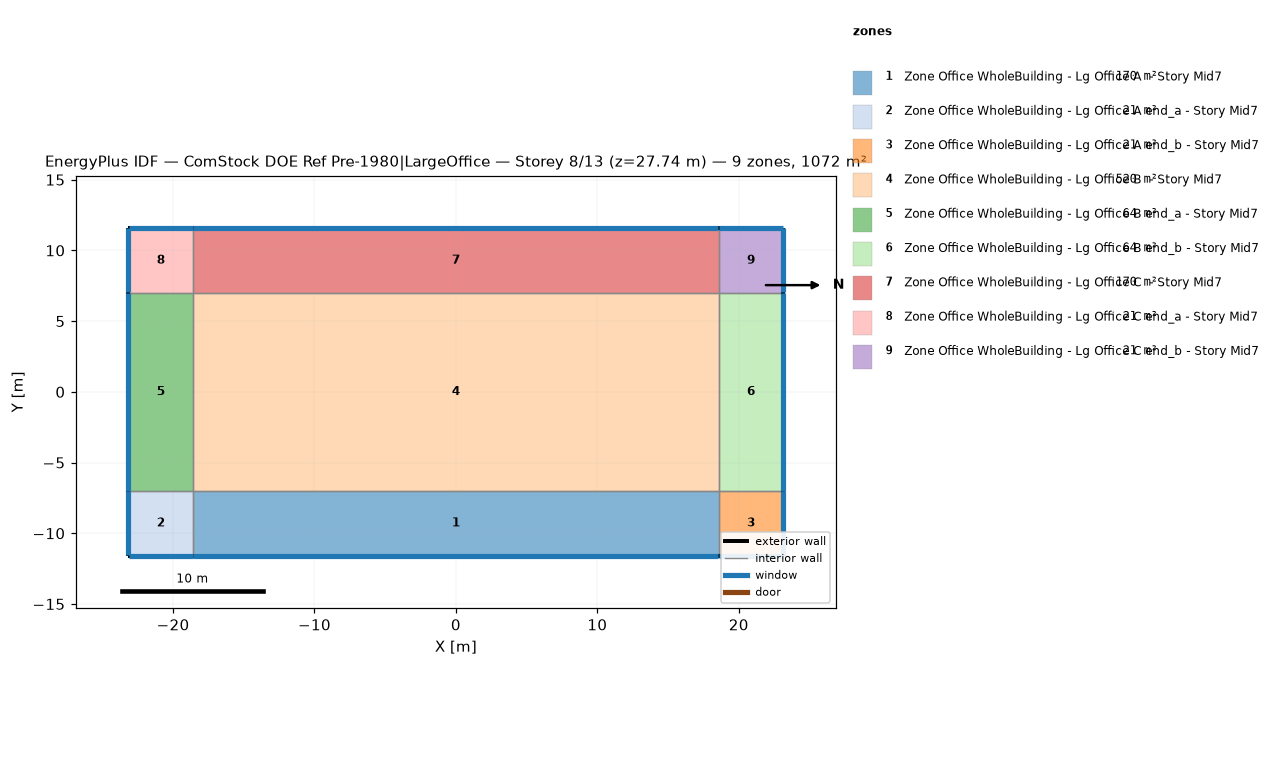
=== STOREY PLAN SPEC (per zone: floor XY polygon, exterior-wall plan segments, windows/doors) ===
zone 1: Zone Office WholeBuilding - Lg Office A  - Story Mid7  (169.9 m²)
  floor: (-18.58, -11.58) (-18.58, -7.00) (18.58, -7.00) (18.58, -11.58)
  exterior wall: (18.58, -11.58) – (-18.58, -11.58)  [37.2 m]
    window: (-18.55, -11.58) – (18.55, -11.58)  [55.9 m²]
  interior walls: 3
zone 2: Zone Office WholeBuilding - Lg Office A end_a - Story Mid7  (20.9 m²)
  floor: (-23.15, -11.58) (-23.15, -7.00) (-18.58, -7.00) (-18.58, -11.58)
  exterior wall: (-23.15, -11.58) – (-23.15, -7.00)  [4.6 m]
    window: (-23.15, -7.03) – (-23.15, -11.55)  [6.9 m²]
  exterior wall: (-18.58, -11.58) – (-23.15, -11.58)  [4.6 m]
    window: (-23.13, -11.58) – (-18.60, -11.58)  [6.9 m²]
  interior walls: 2
zone 3: Zone Office WholeBuilding - Lg Office A end_b - Story Mid7  (20.9 m²)
  floor: (18.58, -11.58) (18.58, -7.00) (23.15, -7.00) (23.15, -11.58)
  exterior wall: (23.15, -7.00) – (23.15, -11.58)  [4.6 m]
    window: (23.15, -11.55) – (23.15, -7.03)  [6.9 m²]
  exterior wall: (23.15, -11.58) – (18.58, -11.58)  [4.6 m]
    window: (18.60, -11.58) – (23.13, -11.58)  [6.9 m²]
  interior walls: 2
zone 4: Zone Office WholeBuilding - Lg Office B  - Story Mid7  (520.5 m²)
  floor: (-18.58, -7.00) (-18.58, 7.00) (18.58, 7.00) (18.58, -7.00)
  interior walls: 4
zone 5: Zone Office WholeBuilding - Lg Office B end_a - Story Mid7  (64.0 m²)
  floor: (-23.15, -7.00) (-23.15, 7.00) (-18.58, 7.00) (-18.58, -7.00)
  exterior wall: (-23.15, -7.00) – (-23.15, 7.00)  [14.0 m]
    window: (-23.15, 6.98) – (-23.15, -6.98)  [21.1 m²]
  interior walls: 3
zone 6: Zone Office WholeBuilding - Lg Office B end_b - Story Mid7  (64.0 m²)
  floor: (18.58, -7.00) (18.58, 7.00) (23.15, 7.00) (23.15, -7.00)
  exterior wall: (23.15, 7.00) – (23.15, -7.00)  [14.0 m]
    window: (23.15, -6.98) – (23.15, 6.98)  [21.1 m²]
  interior walls: 3
zone 7: Zone Office WholeBuilding - Lg Office C  - Story Mid7  (169.9 m²)
  floor: (-18.58, 7.00) (-18.58, 11.58) (18.58, 11.58) (18.58, 7.00)
  exterior wall: (-18.58, 11.58) – (18.58, 11.58)  [37.2 m]
    window: (18.55, 11.58) – (-18.55, 11.58)  [55.9 m²]
  interior walls: 3
zone 8: Zone Office WholeBuilding - Lg Office C end_a - Story Mid7  (20.9 m²)
  floor: (-23.15, 7.00) (-23.15, 11.58) (-18.58, 11.58) (-18.58, 7.00)
  exterior wall: (-23.15, 7.00) – (-23.15, 11.58)  [4.6 m]
    window: (-23.15, 11.55) – (-23.15, 7.03)  [6.9 m²]
  exterior wall: (-23.15, 11.58) – (-18.58, 11.58)  [4.6 m]
    window: (-18.60, 11.58) – (-23.13, 11.58)  [6.9 m²]
  interior walls: 2
zone 9: Zone Office WholeBuilding - Lg Office C end_b - Story Mid7  (20.9 m²)
  floor: (18.58, 7.00) (18.58, 11.58) (23.15, 11.58) (23.15, 7.00)
  exterior wall: (18.58, 11.58) – (23.15, 11.58)  [4.6 m]
    window: (23.13, 11.58) – (18.60, 11.58)  [6.9 m²]
  exterior wall: (23.15, 11.58) – (23.15, 7.00)  [4.6 m]
    window: (23.15, 7.03) – (23.15, 11.55)  [6.9 m²]
  interior walls: 2

=== DERIVED (storey summary) ===
Building: ComStock DOE Ref Pre-1980|LargeOffice
Storey: 8 of 13  (floor level z = 27.74 m)
Storey gross floor area: 1072.0 m²
Zones on this storey: 9
  - Zone Office WholeBuilding - Lg Office A  - Story Mid7: floor 169.9 m²; exterior wall 37.2 m (147.2 m²); 1 window(s) 55.9 m²; WWR 38.0%
  - Zone Office WholeBuilding - Lg Office A end_a - Story Mid7: floor 20.9 m²; exterior wall 9.1 m (36.2 m²); 2 window(s) 13.8 m²; WWR 38.0%
  - Zone Office WholeBuilding - Lg Office A end_b - Story Mid7: floor 20.9 m²; exterior wall 9.1 m (36.2 m²); 2 window(s) 13.8 m²; WWR 38.0%
  - Zone Office WholeBuilding - Lg Office B  - Story Mid7: floor 520.5 m²
  - Zone Office WholeBuilding - Lg Office B end_a - Story Mid7: floor 64.0 m²; exterior wall 14.0 m (55.5 m²); 1 window(s) 21.1 m²; WWR 38.0%
  - Zone Office WholeBuilding - Lg Office B end_b - Story Mid7: floor 64.0 m²; exterior wall 14.0 m (55.5 m²); 1 window(s) 21.1 m²; WWR 38.0%
  - Zone Office WholeBuilding - Lg Office C  - Story Mid7: floor 169.9 m²; exterior wall 37.2 m (147.2 m²); 1 window(s) 55.9 m²; WWR 38.0%
  - Zone Office WholeBuilding - Lg Office C end_a - Story Mid7: floor 20.9 m²; exterior wall 9.1 m (36.2 m²); 2 window(s) 13.8 m²; WWR 38.0%
  - Zone Office WholeBuilding - Lg Office C end_b - Story Mid7: floor 20.9 m²; exterior wall 9.1 m (36.2 m²); 2 window(s) 13.8 m²; WWR 38.0%
Zone adjacency (shared interzone walls):
  - Zone Office WholeBuilding - Lg Office A  - Story Mid7 ↔ Zone Office WholeBuilding - Lg Office A end_a - Story Mid7
  - Zone Office WholeBuilding - Lg Office A  - Story Mid7 ↔ Zone Office WholeBuilding - Lg Office A end_b - Story Mid7
  - Zone Office WholeBuilding - Lg Office A  - Story Mid7 ↔ Zone Office WholeBuilding - Lg Office B  - Story Mid7
  - Zone Office WholeBuilding - Lg Office A end_a - Story Mid7 ↔ Zone Office WholeBuilding - Lg Office B end_a - Story Mid7
  - Zone Office WholeBuilding - Lg Office A end_b - Story Mid7 ↔ Zone Office WholeBuilding - Lg Office B end_b - Story Mid7
  - Zone Office WholeBuilding - Lg Office B  - Story Mid7 ↔ Zone Office WholeBuilding - Lg Office B end_a - Story Mid7
  - Zone Office WholeBuilding - Lg Office B  - Story Mid7 ↔ Zone Office WholeBuilding - Lg Office B end_b - Story Mid7
  - Zone Office WholeBuilding - Lg Office B  - Story Mid7 ↔ Zone Office WholeBuilding - Lg Office C  - Story Mid7
  - Zone Office WholeBuilding - Lg Office B end_a - Story Mid7 ↔ Zone Office WholeBuilding - Lg Office C end_a - Story Mid7
  - Zone Office WholeBuilding - Lg Office B end_b - Story Mid7 ↔ Zone Office WholeBuilding - Lg Office C end_b - Story Mid7
  - Zone Office WholeBuilding - Lg Office C  - Story Mid7 ↔ Zone Office WholeBuilding - Lg Office C end_a - Story Mid7
  - Zone Office WholeBuilding - Lg Office C  - Story Mid7 ↔ Zone Office WholeBuilding - Lg Office C end_b - Story Mid7